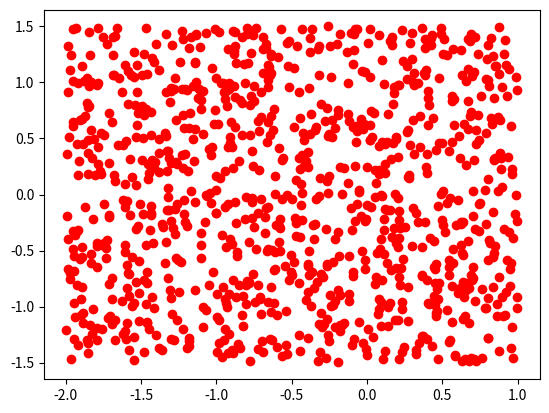

Recreate this plot in Python.
# -*- coding: utf-8 -*-
"""
Created on Tue Oct 30 15:44:09 2018

[redacted]
"""

from random import random as rand
import matplotlib.pyplot as plt

def randPoint():
    
    x = rand() * 3. - 2.
    y = rand() * 3. - 1.5
    
    return x,y

def loopMadelbrot(xi, yi, x, y):
    xt = (x**2 + y**2) + xi
    yt = (2*x*y) + yi
    return xt, yt

def checkMandelbrot(x,y,numLoop):

    xi = x
    yi = y
    
    xn = (x**2 + y**2) + xi
    yn = (2*x*y) + yi

    for i in range(0,numLoop):
        xn, yn = loopMadelbrot(xn, yn, xi, yi)
        if xn > 2 or yn > 2:
            return False 

    return True
    
def createSet(s, i):
    
    fraction = 0
    inSet = []
    outSet = []
    inSet.append([])
    inSet.append([])
    outSet.append([])
    outSet.append([])
    
    for j in range(s):
    
        x,y = randPoint()
        
        check = checkMandelbrot(x,y,i)
        
        if check == True:
            
            fraction += 1
            inSet[0].append(x)
            inSet[1].append(y)
        
        else:
            outSet[0].append(x)
            outSet[1].append(y)
            
    return fraction, inSet, outSet
 
def main():
    
    
    s = 1000
    i = 1000
    
    fraction, inSet, outSet = createSet(s, i)
    
    print("The number of points in the set is %i/%i" %(fraction,s))
    plt.figure()
    plt.plot(inSet[0], inSet[1], 'bo')
    plt.plot(outSet[0], outSet[1], 'ro')
    plt.show()
    
    
    
if __name__ == "__main__":
    main()
